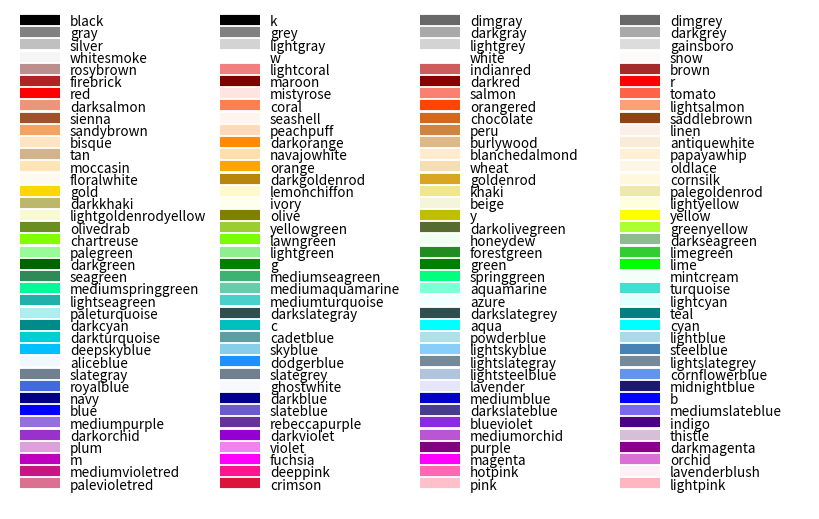

Here is the Python script that generated this plot:

"""
========================
Visualizing named colors
========================

Simple plot example with the named colors and its visual representation.
"""


import matplotlib.pyplot as plt
from matplotlib import colors as mcolors


colors = dict(mcolors.BASE_COLORS, **mcolors.CSS4_COLORS)

# Sort colors by hue, saturation, value and name.
by_hsv = sorted((tuple(mcolors.rgb_to_hsv(mcolors.to_rgba(color)[:3])), name)
                for name, color in list(colors.items()))
sorted_names = [name for hsv, name in by_hsv]

n = len(sorted_names)
ncols = 4
nrows = n // ncols + 1

fig, ax = plt.subplots(figsize=(8, 5))

# Get height and width
X, Y = fig.get_dpi() * fig.get_size_inches()
h = Y / (nrows + 1)
w = X / ncols

for i, name in enumerate(sorted_names):
    col = i % ncols
    row = i // ncols
    y = Y - (row * h) - h

    xi_line = w * (col + 0.05)
    xf_line = w * (col + 0.25)
    xi_text = w * (col + 0.3)

    ax.text(xi_text, y, name, fontsize=(h * 0.8),
            horizontalalignment='left',
            verticalalignment='center')

    ax.hlines(y + h * 0.1, xi_line, xf_line,
              color=colors[name], linewidth=(h * 0.6))

ax.set_xlim(0, X)
ax.set_ylim(0, Y)
ax.set_axis_off()

fig.subplots_adjust(left=0, right=1,
                    top=1, bottom=0,
                    hspace=0, wspace=0)
plt.show()
